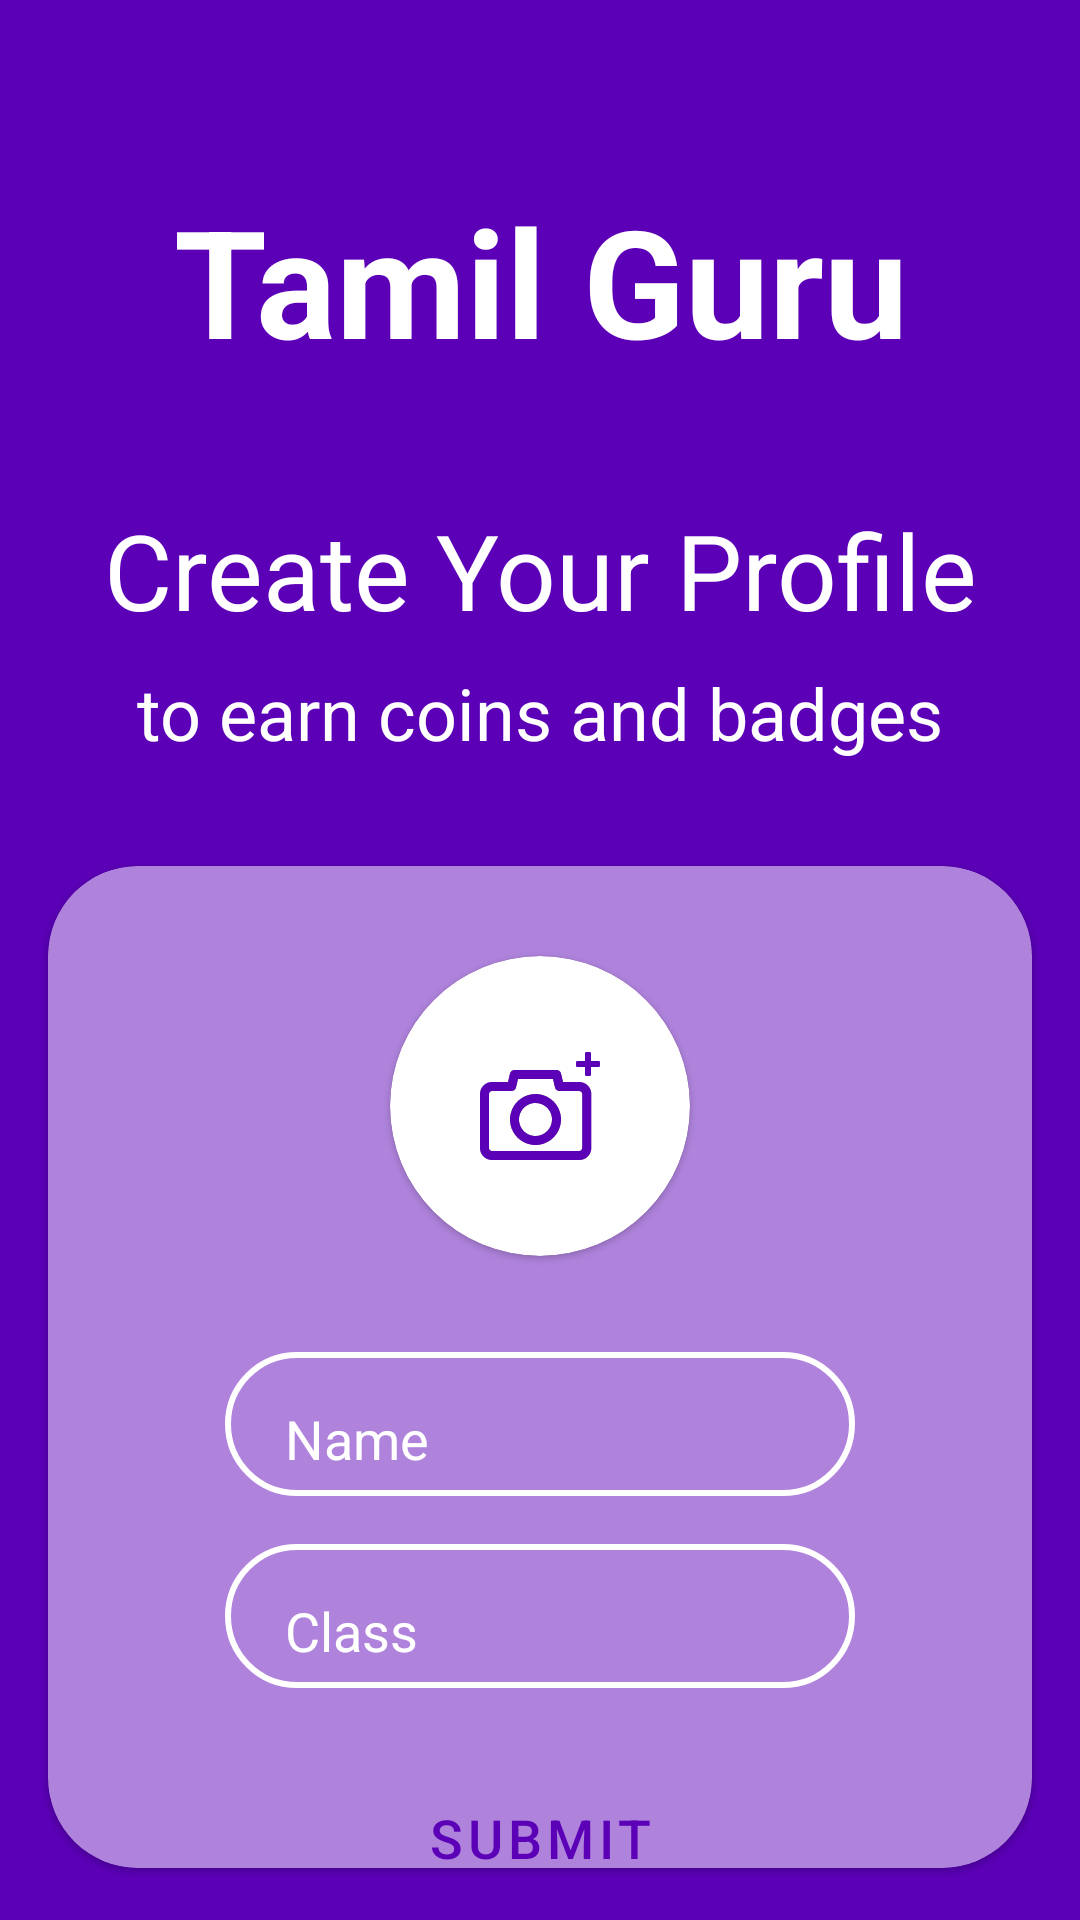

Android layout source for this screen:
<!-- AndroidManifest.xml: application theme Theme.MyApplication -->
<!-- res/layout/fragment_create_profile.xml -->
<?xml version="1.0" encoding="utf-8"?>
<androidx.constraintlayout.widget.ConstraintLayout xmlns:android="http://schemas.android.com/apk/res/android"
    xmlns:app="http://schemas.android.com/apk/res-auto"
    xmlns:tools="http://schemas.android.com/tools"
    android:layout_width="match_parent"
    android:layout_height="match_parent"
    android:background="@color/background"

    >

    <com.google.android.material.textview.MaterialTextView
        android:id="@+id/TV_TamilGuru"
        android:layout_width="match_parent"
        android:layout_height="wrap_content"
        android:layout_marginStart="24dp"
        android:layout_marginTop="60dp"
        android:layout_marginEnd="24dp"
        android:gravity="center"
        android:text="@string/Tittle"
        android:textColor="@color/white"
        android:textSize="50sp"
        android:textStyle="bold"
        app:layout_constraintEnd_toEndOf="parent"
        app:layout_constraintStart_toStartOf="parent"
        app:layout_constraintTop_toTopOf="parent" />

    <com.google.android.material.textview.MaterialTextView
        android:id="@+id/TV_CreateYourProfile"
        android:layout_width="match_parent"
        android:layout_height="wrap_content"
        android:layout_marginStart="16dp"
        android:layout_marginTop="40dp"
        android:layout_marginEnd="16dp"
        android:gravity="center"
        android:text="@string/CP_headline1"
        android:textColor="@color/white"
        android:textSize="35sp"
        app:layout_constraintEnd_toEndOf="parent"
        app:layout_constraintStart_toStartOf="parent"
        app:layout_constraintTop_toBottomOf="@+id/TV_TamilGuru" />

    <com.google.android.material.textview.MaterialTextView
        android:id="@+id/TV_to_earn_coin_and_badges"
        android:layout_width="match_parent"
        android:layout_height="wrap_content"
        android:layout_marginStart="16dp"
        android:layout_marginTop="8dp"
        android:layout_marginEnd="16dp"
        android:gravity="center"
        android:text="@string/CP_headline2"
        android:textColor="@color/white"
        android:textSize="24sp"
        app:layout_constraintEnd_toEndOf="parent"
        app:layout_constraintStart_toStartOf="parent"
        app:layout_constraintTop_toBottomOf="@+id/TV_CreateYourProfile" />

    <com.google.android.material.card.MaterialCardView
        android:id="@+id/CreateProfileCardView"
        android:layout_width="match_parent"
        android:layout_height="wrap_content"
        android:layout_marginStart="16dp"
        android:layout_marginTop="35dp"
        android:layout_marginEnd="16dp"
        app:cardCornerRadius="30dp"
        app:layout_constraintEnd_toEndOf="parent"
        app:layout_constraintStart_toStartOf="parent"
        app:layout_constraintTop_toBottomOf="@+id/TV_to_earn_coin_and_badges">

        <androidx.constraintlayout.widget.ConstraintLayout
            android:layout_width="match_parent"
            android:layout_height="wrap_content"
            android:background="@color/card"
            android:paddingBottom="60dp">

            <com.google.android.material.card.MaterialCardView
                android:id="@+id/Select_Profile"
                android:layout_width="100dp"
                android:layout_height="100dp"
                android:layout_marginStart="32dp"
                android:layout_marginTop="30dp"
                android:layout_marginEnd="32dp"
                android:backgroundTint="@color/white"
                app:cardCornerRadius="250dp"
                app:layout_constraintEnd_toEndOf="parent"
                app:layout_constraintStart_toStartOf="parent"
                app:layout_constraintTop_toTopOf="parent">

                <androidx.constraintlayout.widget.ConstraintLayout
                    android:layout_width="match_parent"
                    android:layout_height="wrap_content"
                    android:layout_gravity="center">

                    <ImageView
                        android:id="@+id/profile_pic"
                        android:layout_width="wrap_content"
                        android:contentDescription="@string/CD"
                        android:layout_height="wrap_content"
                        android:src="@drawable/ic_cp_camera"
                        app:layout_constraintEnd_toEndOf="parent"
                        app:layout_constraintStart_toStartOf="parent"
                        app:layout_constraintTop_toTopOf="parent" />
                </androidx.constraintlayout.widget.ConstraintLayout>
            </com.google.android.material.card.MaterialCardView>


            <EditText
                android:id="@+id/ET_Name"
                android:layout_width="wrap_content"
                android:layout_height="wrap_content"
                android:layout_marginStart="16dp"
                android:layout_marginTop="32dp"
                android:layout_marginEnd="16dp"
                android:background="@drawable/input_bg"
                android:ems="10"
                android:hint="@string/CP_Name"
                android:inputType="textPersonName"
                android:minHeight="48dp"
                android:paddingLeft="20dp"
                android:paddingTop="10dp"
                android:paddingRight="10dp"
                android:textColorHint="@color/white"
                app:layout_constraintEnd_toEndOf="parent"
                app:layout_constraintStart_toStartOf="parent"
                app:layout_constraintTop_toBottomOf="@+id/Select_Profile" />

            <EditText
                android:id="@+id/ET_Class"
                android:layout_width="wrap_content"
                android:layout_height="wrap_content"
                android:layout_marginStart="16dp"
                android:layout_marginTop="16dp"
                android:layout_marginEnd="16dp"
                android:background="@drawable/input_bg"
                android:ems="10"
                android:hint="@string/CP_Class"
                android:minHeight="48dp"
                android:paddingLeft="20dp"
                android:paddingTop="10dp"
                android:paddingRight="10dp"
                android:textColorHint="@color/white"
                android:drawableEnd="@drawable/ic_baseline_arrow_drop_down_24"
                android:focusableInTouchMode="true"
                android:clickable="true"
                app:layout_constraintEnd_toEndOf="parent"
                app:layout_constraintStart_toStartOf="parent"
                app:layout_constraintTop_toBottomOf="@+id/ET_Name" />


        </androidx.constraintlayout.widget.ConstraintLayout>
    </com.google.android.material.card.MaterialCardView>

    <com.google.android.material.button.MaterialButton
        android:id="@+id/BT_Login"
        android:layout_width="wrap_content"
        android:layout_height="wrap_content"
        android:layout_marginStart="16dp"
        android:layout_marginTop="300dp"
        android:layout_marginEnd="16dp"
        android:background="@drawable/btn_1"
        android:paddingStart="70dp"
        android:paddingEnd="70dp"
        android:text="@string/SBtn"
        android:gravity="center"
        android:textColor="@color/background"
        android:textSize="18sp"
        app:backgroundTint="@color/white"
        app:layout_constraintEnd_toEndOf="parent"
        app:layout_constraintStart_toStartOf="parent"
        app:layout_constraintTop_toTopOf="@+id/CreateProfileCardView" />

</androidx.constraintlayout.widget.ConstraintLayout>
<!-- resources referenced by this layout -->
<resources>
  <color name="background">#5B00B7</color>
  <color name="card">#7C5B00B7</color>
  <color name="white">#FFFFFFFF</color>
  <!-- drawable ic_cp_camera: vector/xml drawable (drawable, 5709 chars, omitted) -->
  <!-- drawable input_bg (drawable) -->
  <?xml version="1.0" encoding="utf-8"?>
  <shape xmlns:android="http://schemas.android.com/apk/res/android">
   <stroke android:color="@color/white" android:width="2dp"/>
      <corners android:radius="70dp"/>
  
  </shape>
  <string name="CD">Image</string>
  <string name="CP_Class">Class</string>
  <string name="CP_Name">Name</string>
  <string name="CP_headline1">Create Your Profile</string>
  <string name="CP_headline2">to earn coins and badges</string>
  <string name="SBtn">Submit</string>
  <string name="Tittle">Tamil Guru</string>
  <style name="Theme.MyApplication" parent="Theme.MaterialComponents.Light.DarkActionBar">
          
          <item name="colorPrimary">@color/purple_500</item>
          <item name="colorPrimaryVariant">@color/purple_700</item>
          <item name="colorOnPrimary">@color/white</item>
          
          <item name="colorSecondary">@color/teal_200</item>
          <item name="colorSecondaryVariant">@color/teal_700</item>
          <item name="colorOnSecondary">@color/black</item>
          
          <item name="android:statusBarColor" tools:targetApi="l">?attr/colorPrimaryVariant</item>
          
      </style>
  <color name="purple_500">#FF6200EE</color>
  <color name="purple_700">#FF3700B3</color>
  <color name="teal_200">#FF03DAC5</color>
  <color name="teal_700">#FF018786</color>
  <color name="black">#FF000000</color>
</resources>
